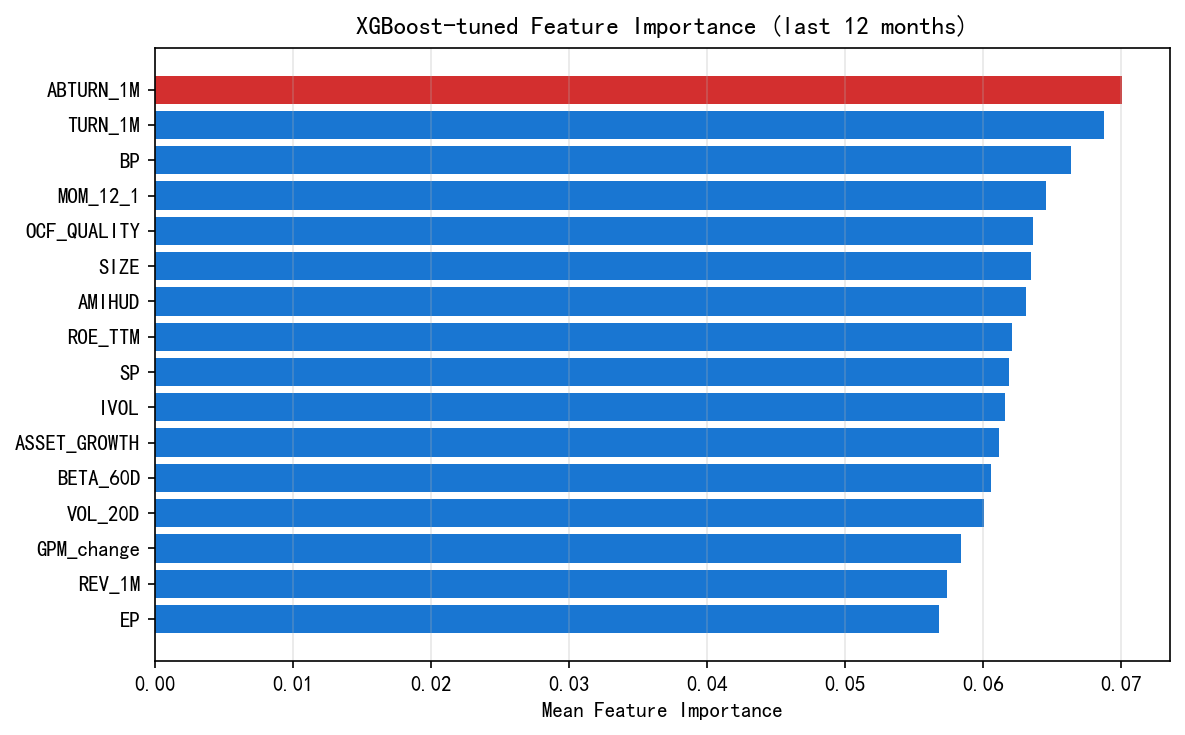

The table this chart was drawn from, first rows:
Feature, Importance
ABTURN_1M, 0.07005
TURN_1M, 0.06876
BP, 0.06636
MOM_12_1, 0.0646
OCF_QUALITY, 0.06361
SIZE, 0.06346
AMIHUD, 0.06312
ROE_TTM, 0.06214
SP, 0.06188
IVOL, 0.06159
ASSET_GROWTH, 0.06114
BETA_60D, 0.0606
VOL_20D, 0.06008
GPM_change, 0.05843
REV_1M, 0.05736
EP, 0.05682
